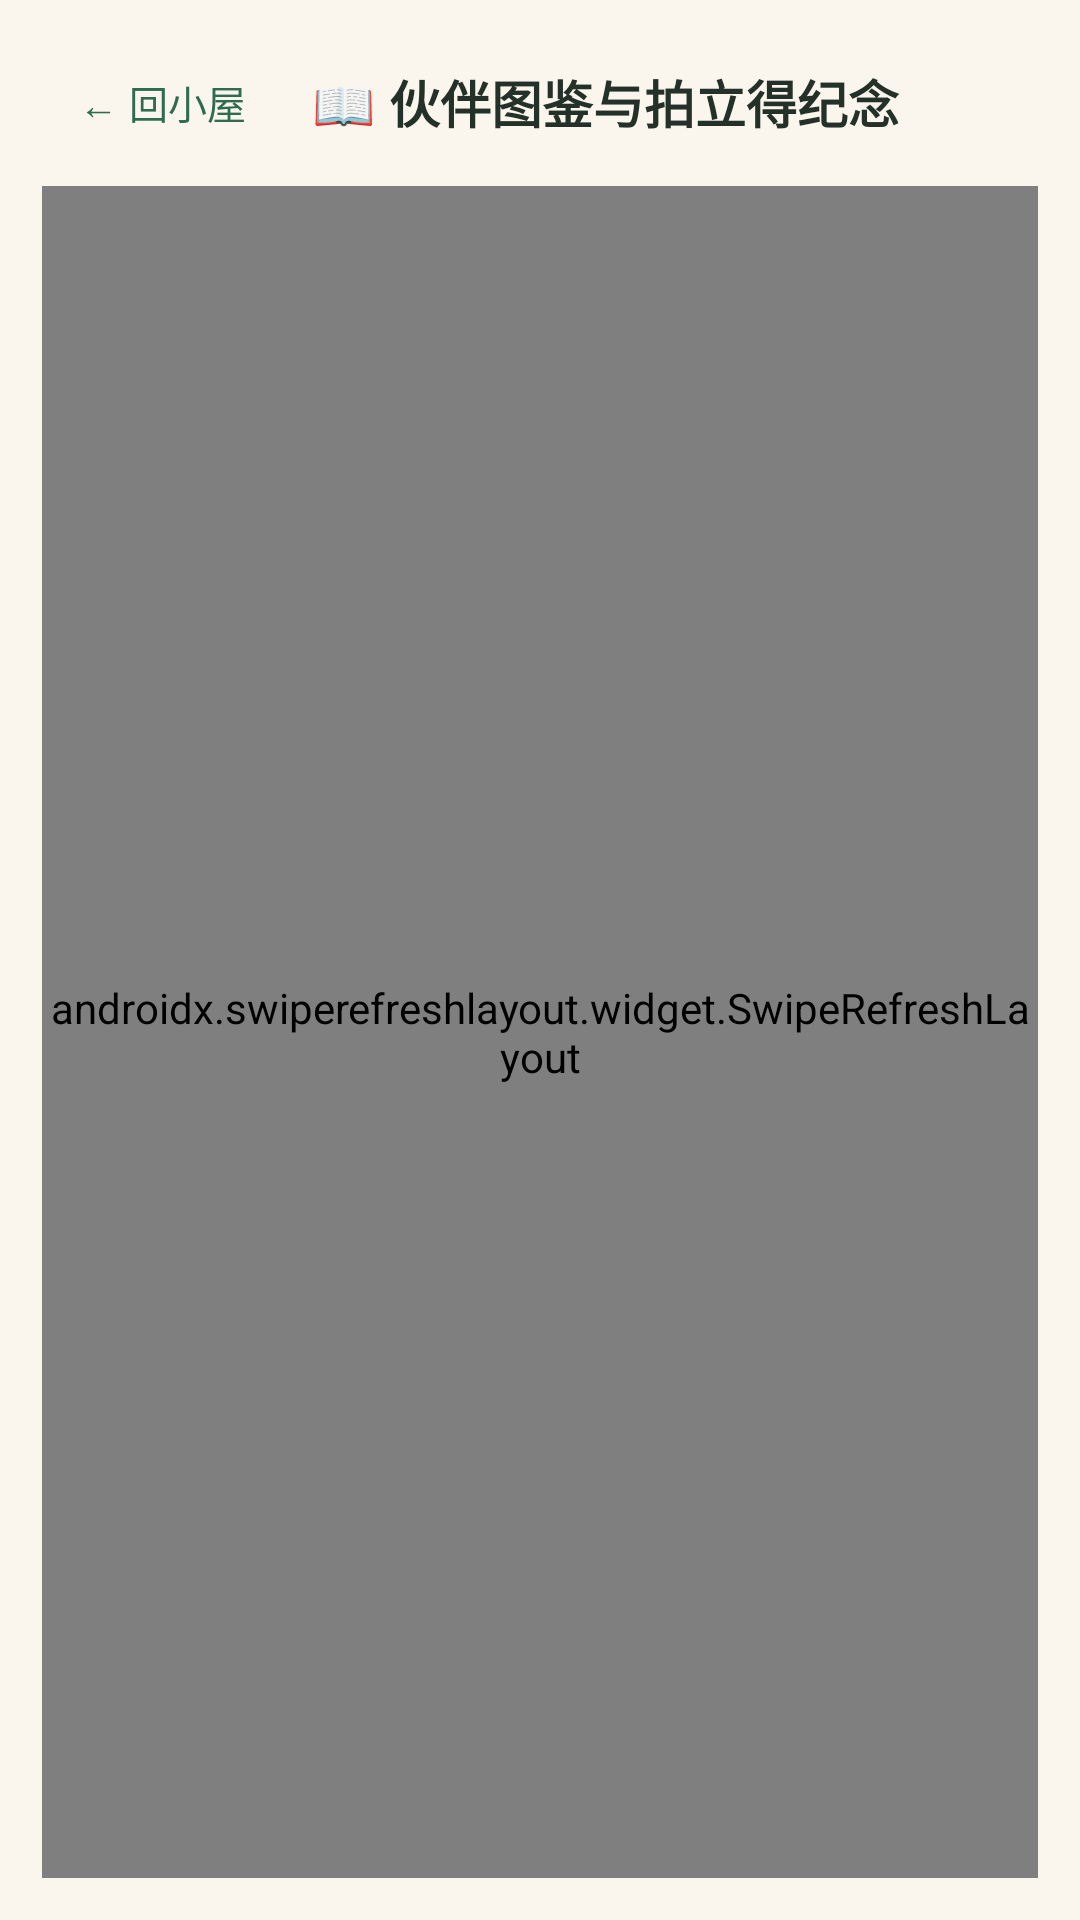

Write the Android layout XML for this screen, with the resource values it uses.
<!-- AndroidManifest.xml: application theme Theme.GrowthBuddyChild -->
<!-- res/layout/activity_dex.xml -->
<?xml version="1.0" encoding="utf-8"?>
<LinearLayout xmlns:android="http://schemas.android.com/apk/res/android"
    android:layout_width="match_parent"
    android:layout_height="match_parent"
    android:background="#FAF6EE"
    android:orientation="vertical"
    android:padding="14dp">

    
    <LinearLayout
        android:id="@+id/dexTopBar"
        android:layout_width="match_parent"
        android:layout_height="wrap_content"
        android:gravity="center_vertical"
        android:orientation="horizontal">

        <Button
            android:id="@+id/btnDexBack"
            style="@style/Widget.Material3.Button.OutlinedButton"
            android:layout_width="wrap_content"
            android:layout_height="40dp"
            android:insetTop="0dp"
            android:insetBottom="0dp"
            android:minWidth="0dp"
            android:minHeight="0dp"
            android:paddingHorizontal="12dp"
            android:paddingVertical="0dp"
            android:text="← 回小屋"
            android:textColor="#2F6B4F"
            android:textSize="13sp" />

        <TextView
            android:layout_width="0dp"
            android:layout_height="wrap_content"
            android:layout_marginStart="10dp"
            android:layout_weight="1"
            android:text="📖 伙伴图鉴与拍立得纪念"
            android:textColor="#233128"
            android:textSize="17sp"
            android:textStyle="bold" />
    </LinearLayout>

    <ProgressBar
        android:id="@+id/dexLoading"
        style="?android:attr/progressBarStyleHorizontal"
        android:layout_width="match_parent"
        android:layout_height="3dp"
        android:layout_marginTop="6dp"
        android:indeterminate="true"
        android:visibility="gone" />

    <androidx.swiperefreshlayout.widget.SwipeRefreshLayout
        android:id="@+id/dexSwipeRefresh"
        android:layout_width="match_parent"
        android:layout_height="0dp"
        android:layout_marginTop="8dp"
        android:layout_weight="1">

    <ScrollView
        android:layout_width="match_parent"
        android:layout_height="match_parent">

        <LinearLayout
            android:id="@+id/dexSection"
            android:layout_width="match_parent"
            android:layout_height="wrap_content"
            android:orientation="vertical"
            android:paddingBottom="18dp">

            
            <LinearLayout
                android:layout_width="match_parent"
                android:layout_height="wrap_content"
                android:background="@drawable/bg_card"
                android:gravity="center_horizontal"
                android:orientation="vertical"
                android:padding="16dp">

                <TextView
                    android:id="@+id/tvCouponTitle"
                    android:layout_width="wrap_content"
                    android:layout_height="wrap_content"
                    android:text="当前拥有领养蛋：0 枚"
                    android:textColor="#9A5B13"
                    android:textSize="17sp"
                    android:textStyle="bold" />

                <TextView
                    android:layout_width="wrap_content"
                    android:layout_height="wrap_content"
                    android:layout_marginTop="4dp"
                    android:layout_marginBottom="10dp"
                    android:gravity="center"
                    android:text="领养蛋由家长确认积分后发放 · 主宠成熟后富余成长值可孵化伙伴"
                    android:textColor="#8A7E6E"
                    android:textSize="12sp" />

                <Button
                    android:id="@+id/btnMysteryEgg"
                    android:layout_width="match_parent"
                    android:layout_height="46dp"
                    android:backgroundTint="#E8913A"
                    android:text="🥚 开一枚神秘蛋（随机孵化未拥有伙伴）"
                    android:textColor="#FFFFFF"
                    android:textStyle="bold" />
            </LinearLayout>

            
            <LinearLayout
                android:id="@+id/dexContainer"
                android:layout_width="match_parent"
                android:layout_height="wrap_content"
                android:layout_marginTop="12dp"
                android:orientation="vertical" />

            
            <LinearLayout
                android:layout_width="match_parent"
                android:layout_height="wrap_content"
                android:layout_marginTop="14dp"
                android:background="@drawable/bg_card"
                android:orientation="vertical"
                android:padding="16dp">

                <LinearLayout
                    android:layout_width="match_parent"
                    android:layout_height="wrap_content"
                    android:gravity="center_vertical"
                    android:orientation="horizontal">

                    <TextView
                        android:layout_width="0dp"
                        android:layout_height="wrap_content"
                        android:layout_weight="1"
                        android:text="拍立得纪念墙"
                        android:textColor="#2B2620"
                        android:textSize="17sp"
                        android:textStyle="bold" />

                    <TextView
                        android:id="@+id/tvWallCount"
                        android:layout_width="wrap_content"
                        android:layout_height="wrap_content"
                        android:text="0 张合影"
                        android:textColor="#8A7E6E"
                        android:textSize="12sp" />
                </LinearLayout>

                <LinearLayout
                    android:id="@+id/avatarPickRow"
                    android:layout_width="match_parent"
                    android:layout_height="wrap_content"
                    android:layout_marginTop="10dp"
                    android:gravity="center_vertical"
                    android:orientation="horizontal" />

                <HorizontalScrollView
                    android:layout_width="match_parent"
                    android:layout_height="wrap_content"
                    android:layout_marginTop="8dp"
                    android:scrollbars="none">

                    <LinearLayout
                        android:id="@+id/snapMoodRow"
                        android:layout_width="wrap_content"
                        android:layout_height="wrap_content"
                        android:orientation="horizontal" />
                </HorizontalScrollView>

                <EditText
                    android:id="@+id/etSnapNote"
                    android:layout_width="match_parent"
                    android:layout_height="44dp"
                    android:layout_marginTop="8dp"
                    android:background="@android:drawable/edit_text"
                    android:hint="写一句今天的合影心情（可选）"
                    android:maxLength="16"
                    android:paddingHorizontal="10dp"
                    android:singleLine="true"
                    android:textSize="14sp" />

                <Button
                    android:id="@+id/btnSnap"
                    android:layout_width="match_parent"
                    android:layout_height="46dp"
                    android:layout_marginTop="8dp"
                    android:backgroundTint="#2F6B4F"
                    android:text="📷 拍一张今日合影（每天一张）"
                    android:textColor="#FFFFFF" />

                <LinearLayout
                    android:id="@+id/wallContainer"
                    android:layout_width="match_parent"
                    android:layout_height="wrap_content"
                    android:layout_marginTop="12dp"
                    android:orientation="vertical" />
            </LinearLayout>
        </LinearLayout>
    </ScrollView>
    </androidx.swiperefreshlayout.widget.SwipeRefreshLayout>

</LinearLayout>
<!-- resources referenced by this layout -->
<resources>
  <!-- drawable bg_card (drawable) -->
  <?xml version="1.0" encoding="utf-8"?>
  <shape xmlns:android="http://schemas.android.com/apk/res/android" android:shape="rectangle">
      <solid android:color="#FFFDF9" />
      <stroke android:width="1dp" android:color="#EAE2D3" />
      <corners android:radius="18dp" />
  </shape>
  <style name="Theme.GrowthBuddyChild" parent="Theme.Material3.Light.NoActionBar">
          <item name="colorPrimary">#2F6B4F</item>
          <item name="colorSecondary">#E8913A</item>
          <item name="android:statusBarColor">#FAF7F2</item>
          <item name="android:windowLightStatusBar">true</item>
      </style>
</resources>
